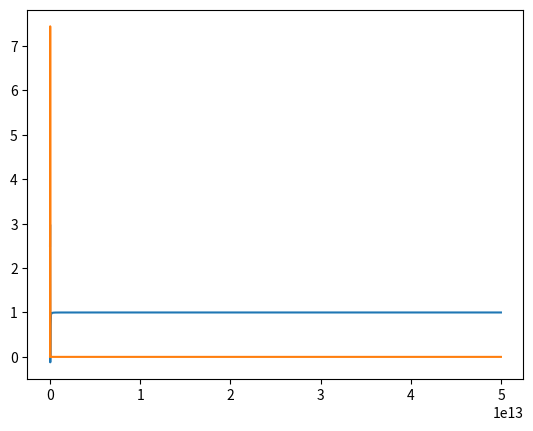

Generate this figure with matplotlib:
# -*- coding: utf-8 -*-
"""
Created on Sun Dec 27 19:57:53 2020
FUNCTION PLOT
@author: Owner
"""
import numpy as np
import matplotlib.pyplot as plt

plt.close('all')

gammaE = 2*np.pi*20e9*0.1
omega_0E= 2*np.pi*20e9

freq_in = np.arange(1e8, 5e13, 1e10)

eps8= 1.5
epsS =3
plasmaFreqE = ((1.5)*omega_0E**2)
pi = np.pi
epsNum = plasmaFreqE
epsDom = (omega_0E**2-(2*pi*freq_in*2*pi*freq_in) -2j*gammaE*2*pi*freq_in)

epsDom2 =(omega_0E**2-(4*pi*freq_in*4*pi*freq_in) -2j*gammaE*4*pi*freq_in)

epsilon2 = 1+ epsNum/(epsDom**2*epsDom2)
epsilon =  1+epsNum/epsDom

plt.plot(freq_in, np.real(epsilon))
plt.plot(freq_in, np.imag(epsilon))